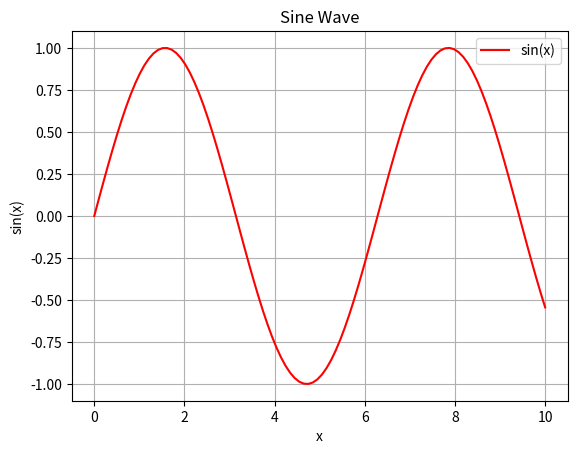

Reproduce this figure in Python.
import matplotlib.pyplot as plt
import numpy as np

# Create a simple plot of a sine wave2
x = np.linspace(0, 10, 100)
y = np.sin(x)


#first branch
plt.plot(x, y, label='sin(x)', color='red')
plt.title('Sine Wave')
plt.xlabel('x')
plt.ylabel('sin(x)')
plt.grid()
plt.legend()
plt.show()
